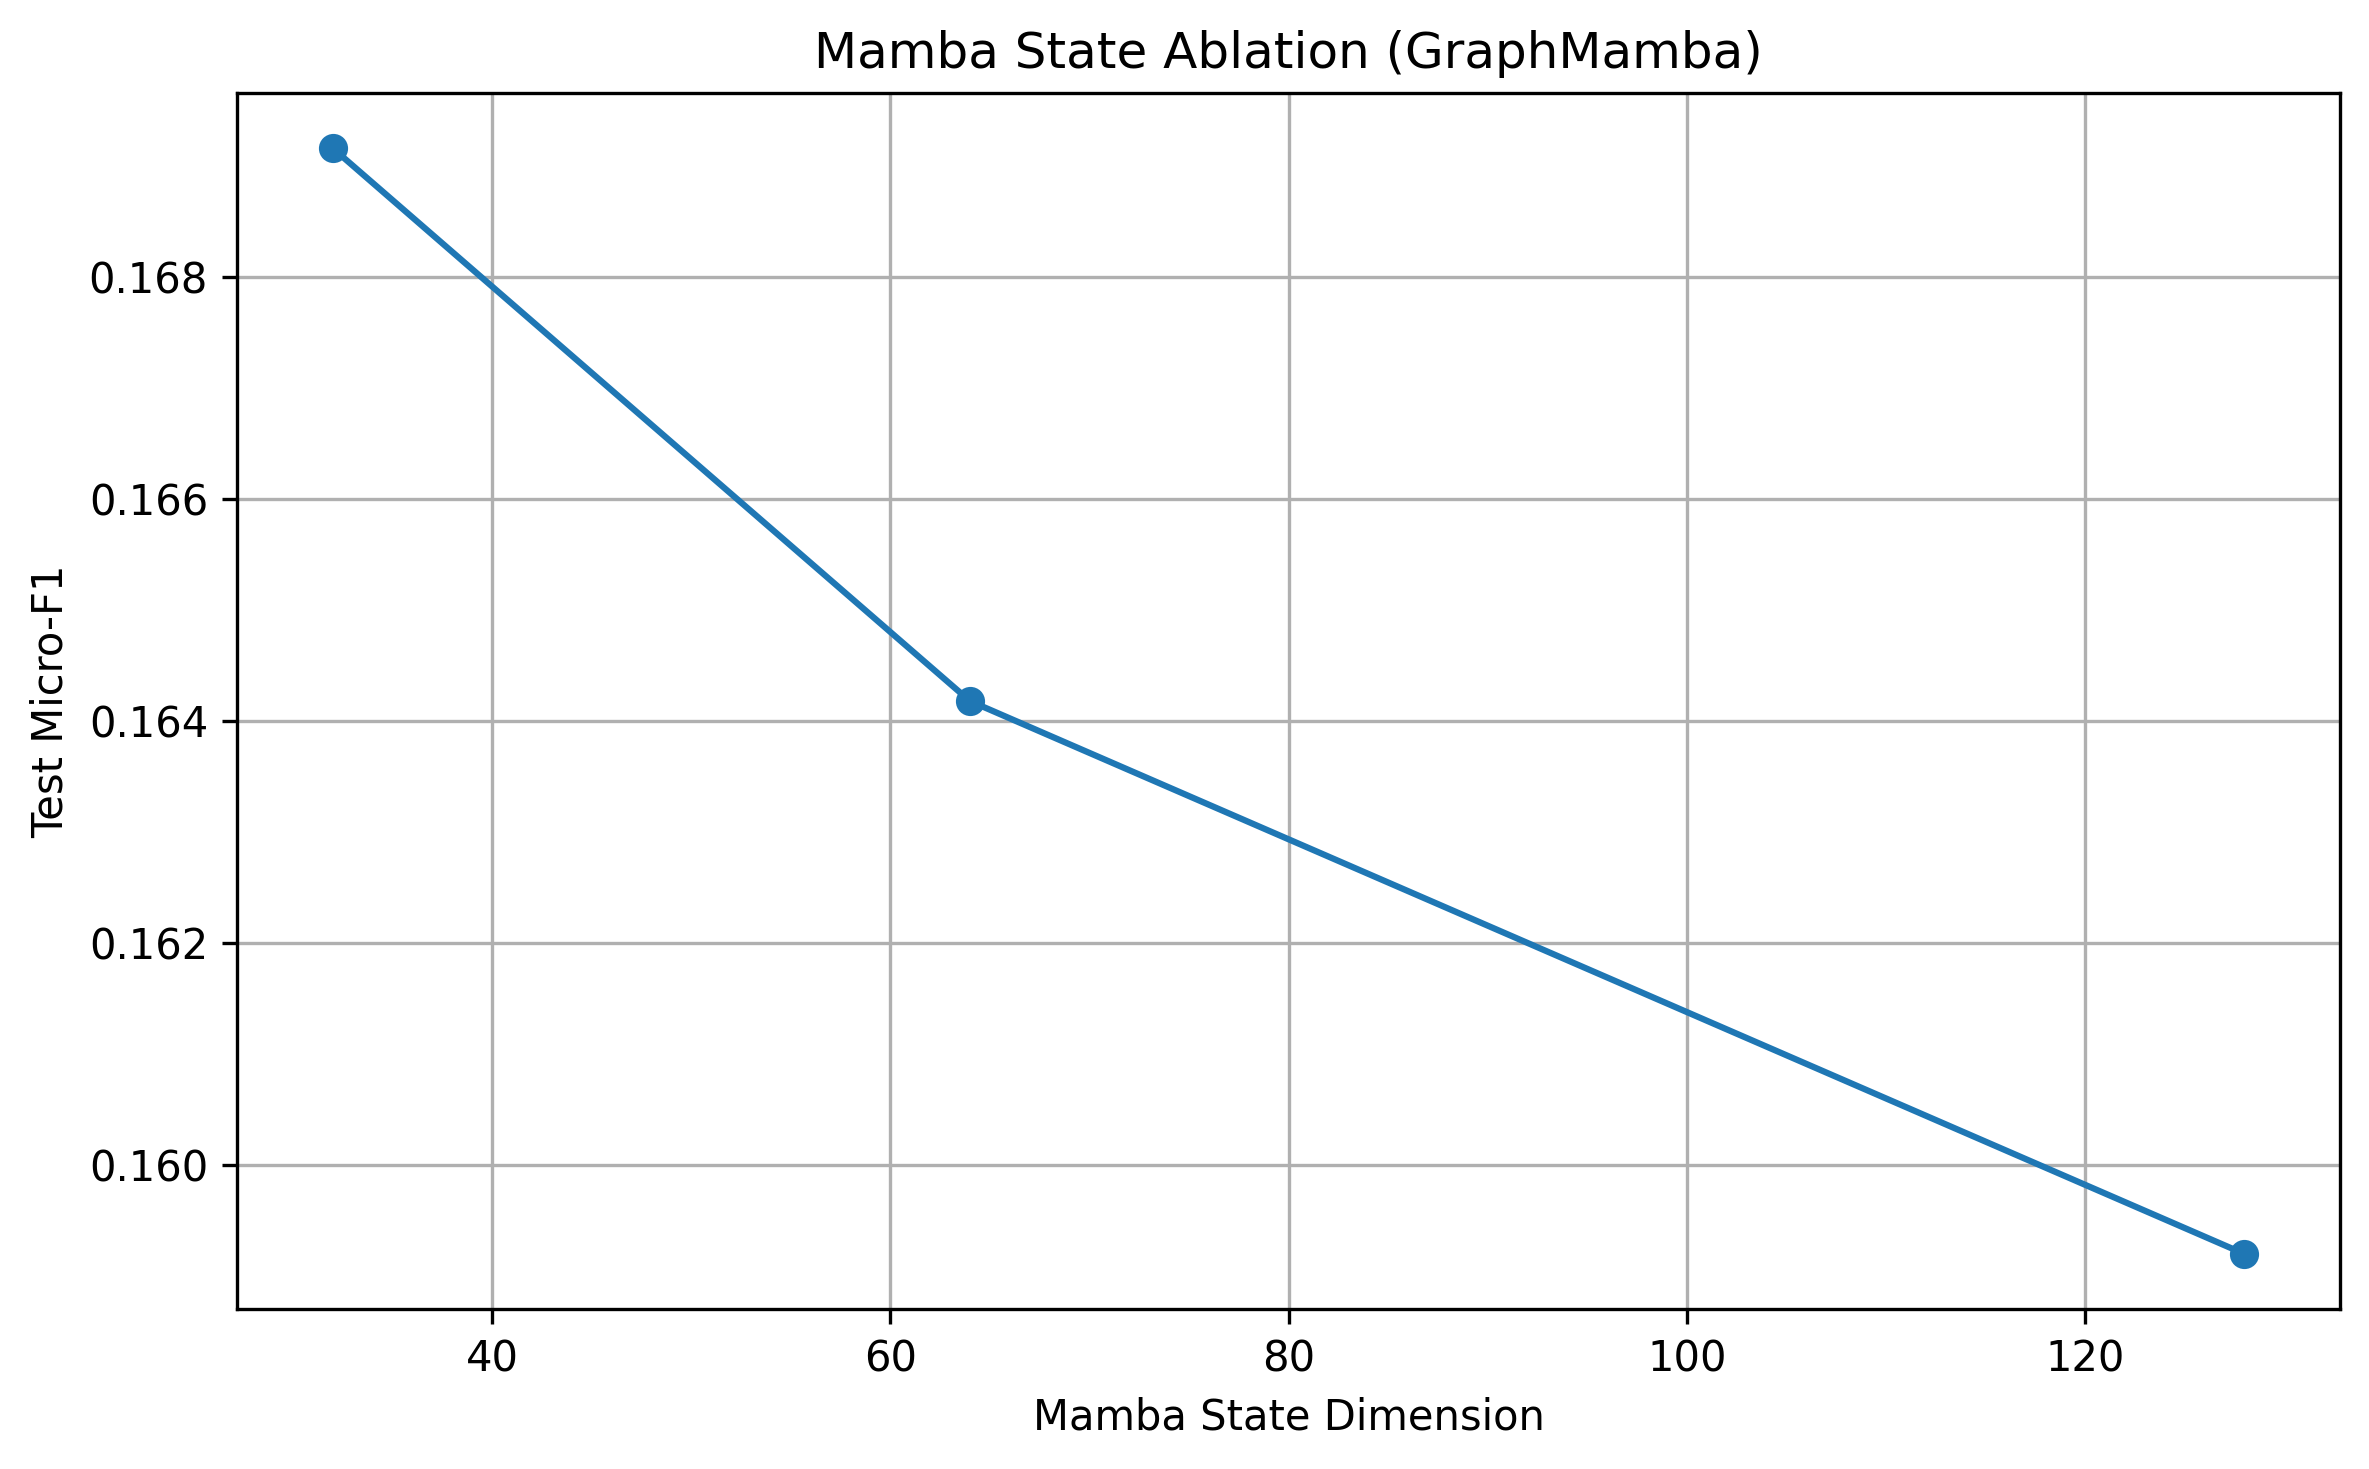

The table this chart was drawn from, first rows:
, micro_f1, macro_f1, accuracy
32, 0.1692, 0.04352, 0.1692
64, 0.1642, 0.05255, 0.1642
128, 0.1592, 0.0431, 0.1592
